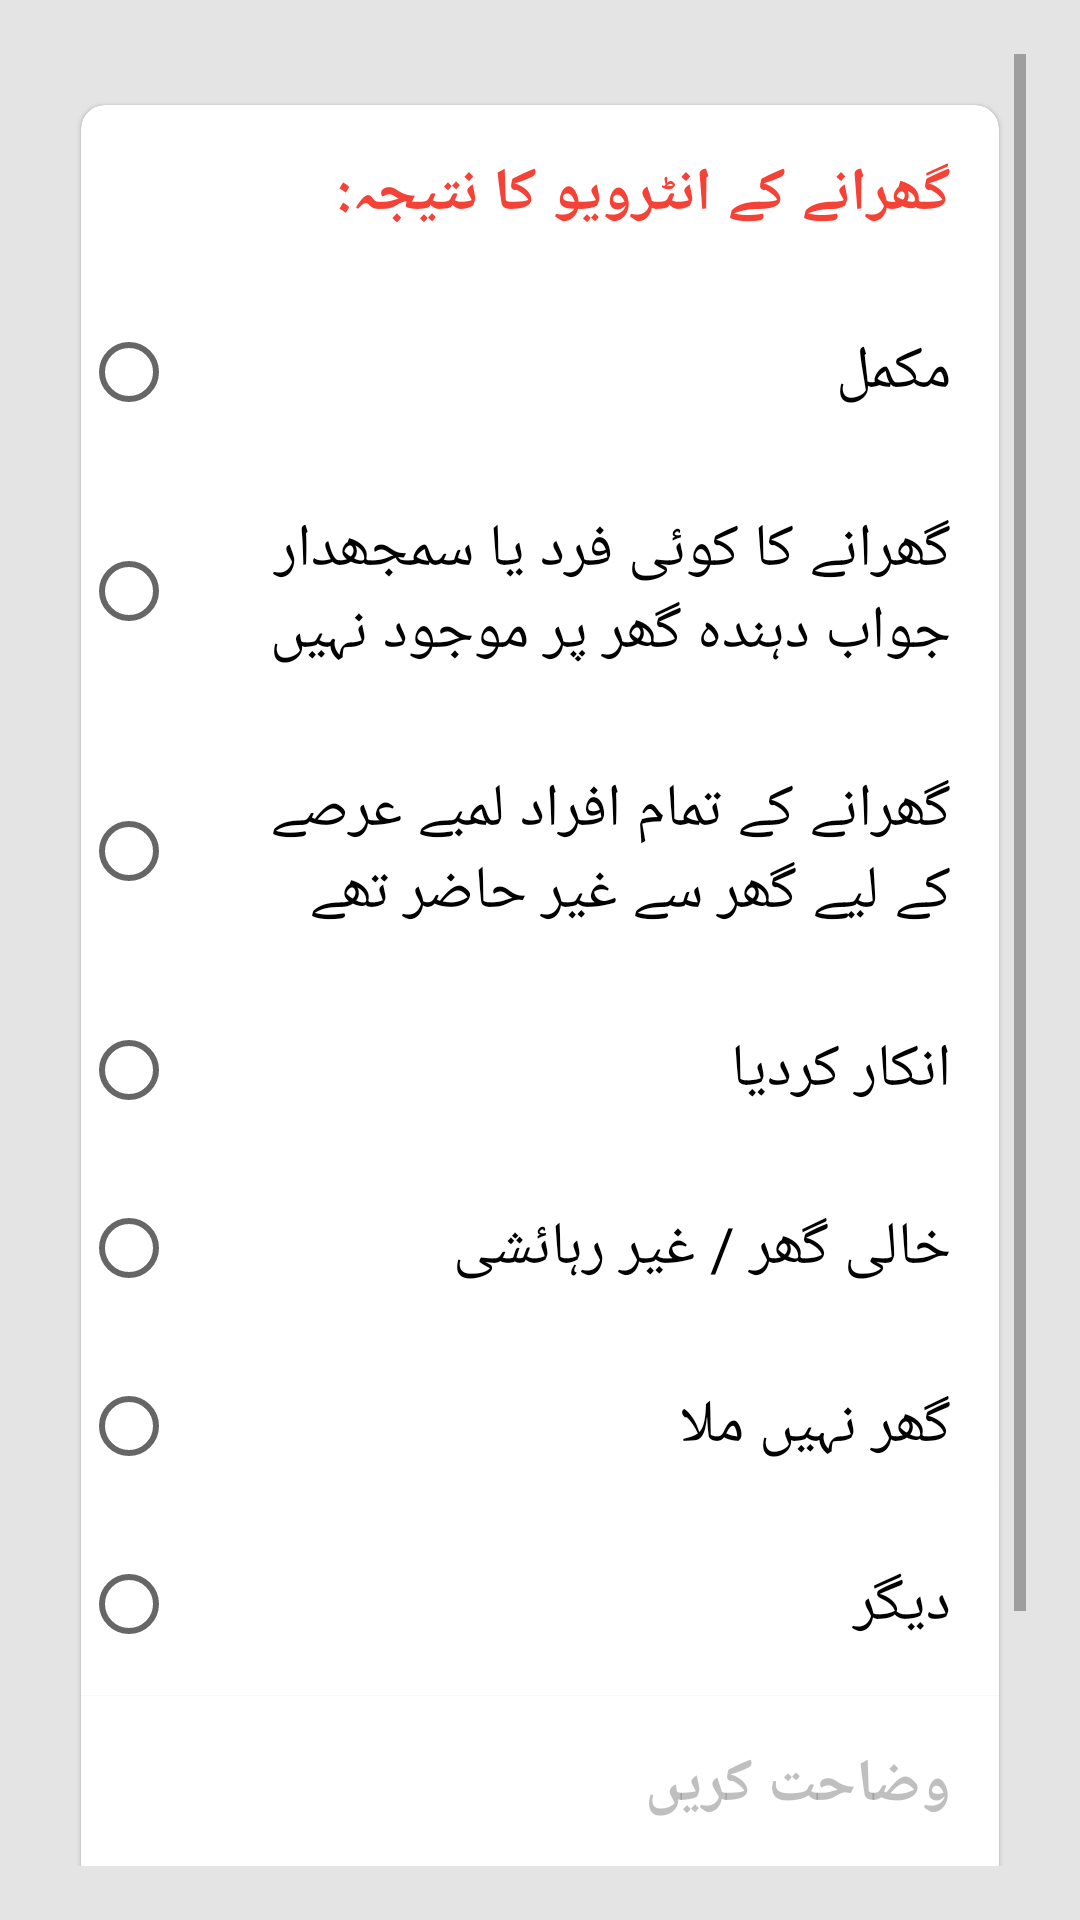

Layout XML and referenced resources for this Android screen:
<!-- AndroidManifest.xml: application theme AppTheme1 -->
<!-- res/layout/activity_ending.xml -->
<?xml version="1.0" encoding="utf-8"?>
<layout xmlns:android="http://schemas.android.com/apk/res/android"
    xmlns:tools="http://schemas.android.com/tools"
    tools:context="edu.aku.hassannaqvi.srcDadu052020.ui.other.EndingActivity">

    <data>

        <import type="android.view.View" />

        <variable
            name="callback"
            type="edu.aku.hassannaqvi.srcDadu052020.ui.other.EndingActivity" />
    </data>

    <ScrollView
        android:layout_width="match_parent"
        android:layout_height="match_parent">

        <LinearLayout
            android:id="@+id/fldGrpEnd"
            style="@style/linearlayout_view">


            
            <androidx.cardview.widget.CardView
                android:id="@+id/fldGrpCVistatus"
                style="@style/cardView">

                <LinearLayout style="@style/vlinearlayout">

                    <RelativeLayout
                        android:layout_width="match_parent"
                        android:layout_height="wrap_content"
                        android:background="@drawable/bottom">

                        <TextView
                            android:id="@+id/qtxt_istatus"
                            android:layout_width="match_parent"
                            android:layout_height="wrap_content"
                            android:layout_toEndOf="@id/q_istatus"
                            android:text="@string/istatus" />

                        <TextView
                            android:id="@+id/q_istatus"
                            style="@style/quesNum"
                            android:layout_alignTop="@id/qtxt_istatus"
                            android:layout_width="wrap_content"
                            android:layout_height="wrap_content"
                            android:layout_alignBottom="@id/qtxt_istatus"
                            android:text="null"
                            android:visibility="gone" />

                    </RelativeLayout>

                    
                    <TextView
                        style="@style/info"
                        android:text="@string/istatush" />

                    <RadioGroup
                        android:id="@+id/istatus"
                        android:layout_width="match_parent"
                        android:layout_height="wrap_content">

                        <RadioButton
                            android:id="@+id/istatusa"
                            android:layout_width="match_parent"
                            android:layout_height="wrap_content"
                            android:text="@string/istatusa" />

                        <RadioButton
                            android:id="@+id/istatusb"
                            android:layout_width="match_parent"
                            android:layout_height="wrap_content"
                            android:text="@string/istatusb" />

                        <RadioButton
                            android:id="@+id/istatusc"
                            android:layout_width="match_parent"
                            android:layout_height="wrap_content"
                            android:text="@string/istatusc" />

                        <RadioButton
                            android:id="@+id/istatusd"
                            android:layout_width="match_parent"
                            android:layout_height="wrap_content"
                            android:text="@string/istatusd" />

                        <RadioButton
                            android:id="@+id/istatuse"
                            android:layout_width="match_parent"
                            android:layout_height="wrap_content"
                            android:text="@string/istatuse" />

                        <RadioButton
                            android:id="@+id/istatusf"
                            android:layout_width="match_parent"
                            android:layout_height="wrap_content"
                            android:text="@string/istatusf" />

                        <RadioButton
                            android:id="@+id/istatus96"
                            android:layout_width="match_parent"
                            android:layout_height="wrap_content"
                            android:layout_marginBottom="1dp"
                            android:text="@string/other" />

                        <EditText
                            android:id="@+id/istatus96x"
                            style="@style/EditTextAlpha"
                            android:hint="@string/specify"
                            android:maxLength="40"
                            android:text='@{istatus96.checked? istatus96x.getText().toString(): ""}'
                            android:visibility='@{istatus96.checked? View.VISIBLE : View.GONE}' />

                    </RadioGroup>

                </LinearLayout>

            </androidx.cardview.widget.CardView>

            
            <LinearLayout
                style="@style/hlinearlayout"
                android:layout_gravity="start"
                android:layout_marginTop="24dp">

                <Button
                    android:id="@+id/btnEnd"
                    android:layout_width="wrap_content"
                    android:layout_height="wrap_content"
                    android:layout_margin="12dp"
                    android:background="@color/colorPrimary"
                    android:onClick="@{() -> callback.BtnEnd()}"
                    android:text="@string/end_interview" />
                


            </LinearLayout>

        </LinearLayout>

    </ScrollView>

</layout>
<!-- resources referenced by this layout -->
<resources>
  <color name="colorPrimary">#f44336</color>
  <string name="end_interview"> انٹرویو ختم کریں </string>
  <string name="istatus"> گھرانے کے انٹرویو کا نتیجہ: </string>
  <string name="istatusa"> مکمل </string>
  <string name="istatusb"> گھرانے کا کوئی فرد یا سمجھدار جواب دہندہ گھر پر موجود نہیں </string>
  <string name="istatusc"> گھرانے کے تمام افراد لمبے عرصے کے لیے گھر سے غیر حاضر تھے </string>
  <string name="istatusd"> انکار کردیا </string>
  <string name="istatuse"> خالی گھر / غیر رہائشی </string>
  <string name="istatusf"> گھر نہیں ملا </string>
  <string name="istatush"> نوٹ: نامکمل انٹرویو کے کسی بھی نتیجہ کی صورت میں سپروائزر سے رابطہ کریں </string>
  <string name="other"> دیگر </string>
  <string name="specify"> وضاحت کریں </string>
  <style name="cardView">
          <item name="android:background">@color/white</item>
          <item name="android:layout_width">match_parent</item>
          <item name="android:layout_height">wrap_content</item>
          <item name="android:layout_margin">8dp</item>
          <item name="cardCornerRadius">8dp</item>
          <item name="cardElevation">1dp</item>
      </style>
  <style name="hlinearlayout">
          <item name="android:layout_width">match_parent</item>
          <item name="android:layout_height">wrap_content</item>
          <item name="android:orientation">horizontal</item>
      </style>
  <style name="info">
          <item name="android:layout_width">match_parent</item>
          <item name="android:layout_height">wrap_content</item>
          <item name="android:layout_marginTop">0dp</item>
          <item name="android:background">#FFEB9C</item>
          <item name="android:visibility">gone</item>
          <item name="android:gravity">center</item>
          <item name="android:textColor">@color/green</item>
          <item name="android:textSize">20sp</item>
          <item name="android:padding">16dp</item>
  
      </style>
  <style name="linearlayout_view">
          <item name="android:layout_width">match_parent</item>
          <item name="android:layout_height">wrap_content</item>
          <item name="android:layout_marginTop">8dp</item>
          <item name="android:orientation">vertical</item>
          <item name="android:padding">1dp</item>
      </style>
  <style name="vlinearlayout">
          <item name="android:layout_width">match_parent</item>
          <item name="android:layout_height">wrap_content</item>
          <item name="android:orientation">vertical</item>
      </style>
  <color name="white">#FFFFFF</color>
  <color name="green">#4CAF50</color>
  <color name="colorPrimaryDark">#ba000d</color>
  <style name="BackgroundStyle" parent="android:Widget.ScrollView">
          <item name="android:background">#e4e4e4</item>
          <item name="android:padding">18dp</item>
      </style>
  <style name="topBarStyle" parent="Theme.AppCompat.Light.DarkActionBar">
          <item name="android:background">@color/colorPrimary</item>
  
  
      </style>
  <style name="checkbox" parent="Widget.AppCompat.CompoundButton.CheckBox">
          <item name="android:layout_gravity">right</item>
          <item name="android:layout_width">match_parent</item>
          <item name="android:layout_height">wrap_content</item>
          <item name="android:textSize">20sp</item>
          <item name="android:clickable">true</item>
          <item name="android:drawablePadding">16dp</item>
          <item name="android:background">@drawable/bottom_options</item>
          <item name="android:padding">16dp</item>
      </style>
  <color name="grayOverlay">#7f7f7f7f</color>
</resources>
